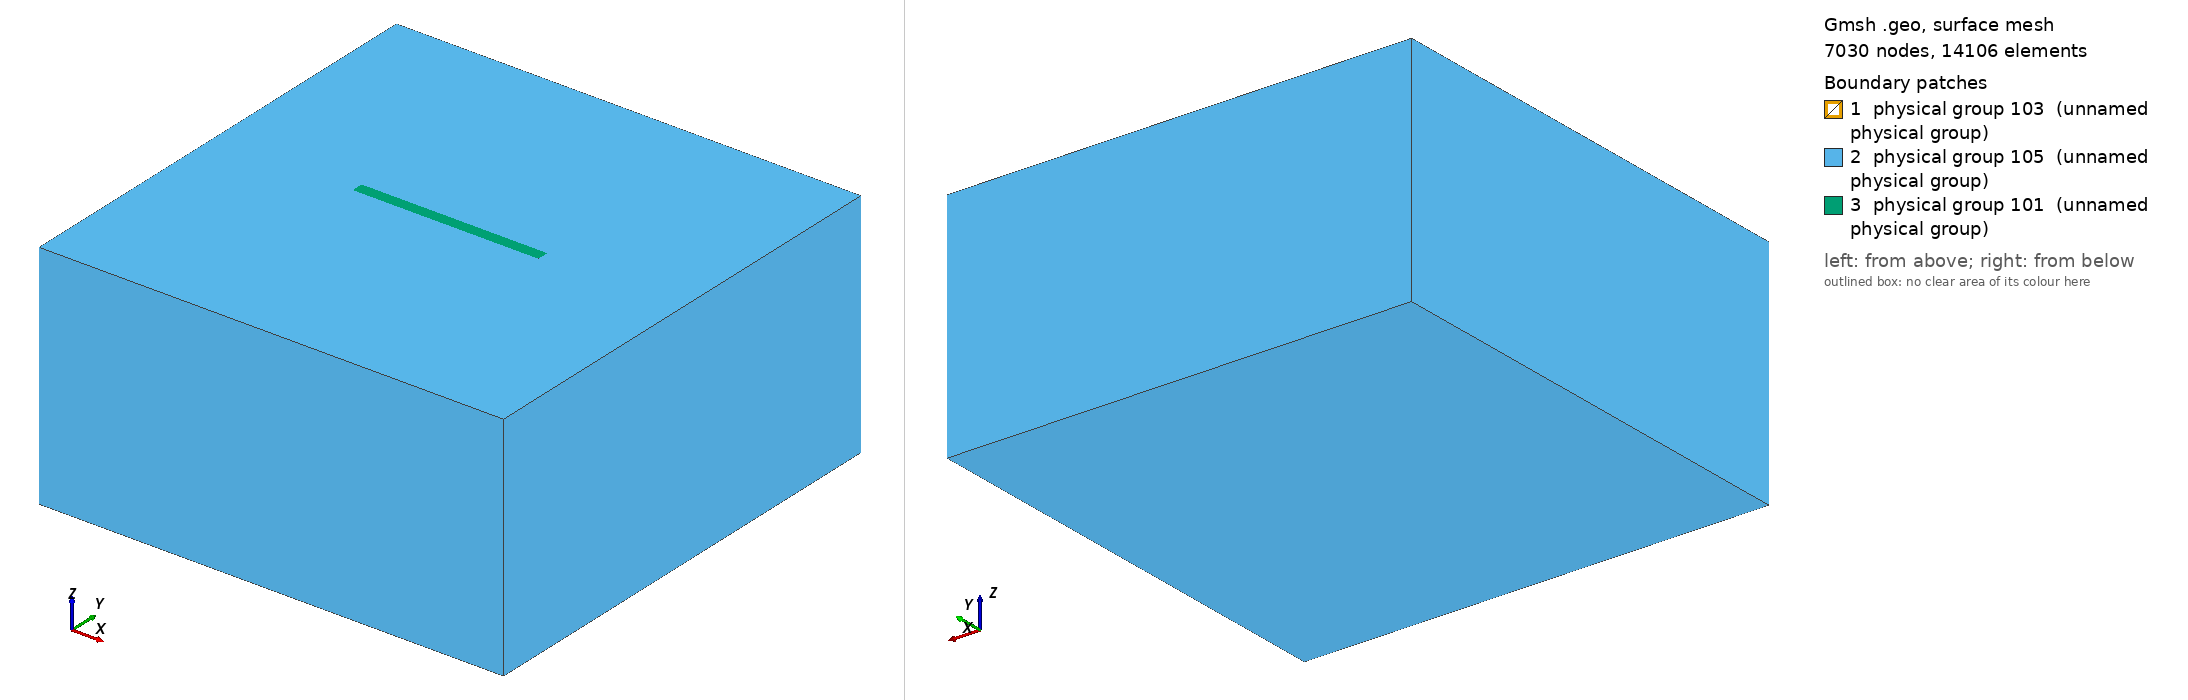

Gmsh geometry script, surface-meshed: 7030 nodes, 14106 surface elements. Boundary patches (legend numbers): 1 physical group 103 (unnamed physical group), 2 physical group 105 (unnamed physical group), 3 physical group 101 (unnamed physical group). Left view from above one corner, right view from below the opposite corner. Legend entries are the model's physical surfaces. The drawing asked Gmsh for element sizes between 1% and 20% of the model's largest extent; the script's own settings can give other sizes.

=== tpv26_125m_nonlocal_occ.geo (drawn) ===
/**
 * Derived from tpv26_100m.geo: adds an embedded inner volume (geometric partition)
 * surrounding the vertical fault plane. Uses the OpenCASCADE kernel to ensure
 * the fault surface is properly integrated into the volume mesh.
 * The inner prism bounds:
 *   X in [-0.5*Fault_length - transition_length, 0.5*Fault_length + transition_length]
 *   Y in [-transition_length, +transition_length]
 *   Z in [0, -Fault_width - transition_length]
 * with transition_length = 2 km.
 */

SetFactory("OpenCASCADE"); // Required for Boolean operations

lc = 2e4;
lc_fault = 125; // fine size near fault

Fault_length = 45e3;
Fault_width = 20e3;
Fault_dip = 90*Pi/180.;
transition_length = 1.5e3; // 2 km halo around fault

Xmax = 60e3;
Xmin = -Xmax;
Ymin = -Xmax +  0.5 * Fault_width  *Cos(Fault_dip);
Ymax =  Xmax + 0.5 * Fault_width  *Cos(Fault_dip);
Zmin = -Xmax; // large depth extent (negative)

// Inner prism around fault dimensions
X_inner_min = -0.5*Fault_length - transition_length;
X_inner_max =  0.5*Fault_length + transition_length;
Y_inner_min = -transition_length;
Y_inner_max =  transition_length;
Z_inner_top = 0;
Z_inner_bot = -Fault_width - transition_length;

// -------------------------------------------
// DEFINE ALL GEOMETRY USING OCC PRIMITIVES
// -------------------------------------------

// 1. Create outer and inner boxes (volumes 1 & 2 initially)
Box(1) = {Xmin, Ymin, Zmin, Xmax-Xmin, Ymax-Ymin, -Zmin};
Box(2) = {X_inner_min, Y_inner_min, Z_inner_bot,
                    X_inner_max-X_inner_min, Y_inner_max-Y_inner_min, Z_inner_top-Z_inner_bot};

// 2. Create fault plane
Rectangle(1000) = {-0.5*Fault_length, 0, 0, Fault_length, Fault_width};
Rotate{{1, 0, 0}, {0, 0, 0}, -Fault_dip} { Surface{1000}; }

// 3. Fragment both volumes by the fault surface (keep surface, delete original volumes)
BooleanFragments{ Volume{1,2}; Delete; }{ Surface{1000}; }

// 4. Collect resulting volumes (expect 2: outer shell & inner prism cut by fault)
vols[] = Volume{:};
// Assume ordering: first = outer shell, second = inner (verify in GUI if unsure)
shell_vol = vols[0];
inner_vol = vols[1];

// Assign fault surface tag directly (it is preserved: 1000 main)
fault_main = 1000;

// -------------------------------------------
// MESH SETTINGS
// -------------------------------------------

// Distance to fault surface
Field[1] = Distance;
Field[1].SurfacesList = {fault_main};

// Smooth growth away from fault
Field[2] = MathEval;
Field[2].F = Sprintf("0.1*F1 +(F1/2.5e3)^2 + %g", lc_fault);

// Propagation zone sizing transition away from fault
Field[6] = Threshold;
Field[6].IField = 1; // based on distance to fault
Field[6].LcMin = lc_fault;
Field[6].LcMax = lc;
Field[6].DistMin = 2*lc_fault;
Field[6].DistMax = 2*lc_fault + 0.001; // tiny offset to avoid zero interval

// Combine all
Field[7] = Min;
Field[7].FieldsList = {2,6};
Background Field = 7;

// -------------------------------------------
// PHYSICAL GROUPS
// -------------------------------------------

// Define physical groups
Physical Surface(101) = Boundary{ Volume{shell_vol}; };  // Outer boundary
Physical Surface(103) = {fault_main};                    // Fault surface
Physical Surface(105) = Boundary{ Volume{inner_vol}; };  // Inner volume boundary

Physical Volume(10) = {shell_vol};  // Outer volume
Physical Volume(11) = {inner_vol};  // Inner volume

// Final settings
Mesh.Algorithm = 6;  // Frontal Delaunay
Mesh.MshFileVersion = 2.2;
